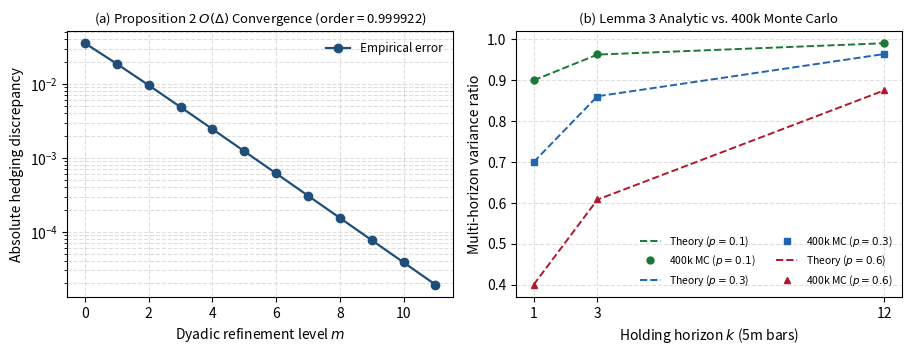

This chart was generated by the following Python code:
"""Two-panel Phase 0 numerical verification plot grounded in contract/experimental_log.md."""

import matplotlib.pyplot as plt

dyadic_levels = [0, 1, 2, 3, 4, 5, 6, 7, 8, 9, 10, 11]
dyadic_errors = [
    0.03555555555555555,
    0.018713450292397654,
    0.009609609609609607,
    0.00487062404870624,
    0.002452107279693486,
    0.0012302960399846212,
    0.0006162141344117079,
    0.0003083742892936301,
    0.00015425403711737763,
    7.714375256141365e-05,
    3.8576061143056904e-05,
    1.9289076957389223e-05,
]

horizons_k = [1, 3, 12]
mc_p01 = [0.90107, 0.96420, 0.99077]
th_p01 = [0.90000, 0.96300, 0.99074]
mc_p03 = [0.70086, 0.86012, 0.96464]
th_p03 = [0.70000, 0.86100, 0.96429]
mc_p06 = [0.40019, 0.60927, 0.87739]
th_p06 = [0.40000, 0.60800, 0.87527]

figsize = (9.2, 3.6)
fig, (ax1, ax2) = plt.subplots(1, 2, figsize=figsize, dpi=300)

ax1.semilogy(
    dyadic_levels, dyadic_errors, marker="o", lw=1.6, color="#1f4e79", label="Empirical error"
)
ax1.set_xlabel("Dyadic refinement level $m$")
ax1.set_ylabel("Absolute hedging discrepancy")
ax1.set_title("(a) Proposition 2 $O(\\Delta)$ Convergence (order = 0.999922)", fontsize=9.5)
ax1.grid(True, which="both", linestyle="--", alpha=0.4)
ax1.legend(frameon=False, fontsize=8.5)

ax2.plot(horizons_k, th_p01, "--", color="#1b7837", lw=1.4, label="Theory ($p=0.1$)")
ax2.plot(horizons_k, mc_p01, "o", color="#1b7837", ms=5, label="400k MC ($p=0.1$)")
ax2.plot(horizons_k, th_p03, "--", color="#2166ac", lw=1.4, label="Theory ($p=0.3$)")
ax2.plot(horizons_k, mc_p03, "s", color="#2166ac", ms=5, label="400k MC ($p=0.3$)")
ax2.plot(horizons_k, th_p06, "--", color="#b2182b", lw=1.4, label="Theory ($p=0.6$)")
ax2.plot(horizons_k, mc_p06, "^", color="#b2182b", ms=5, label="400k MC ($p=0.6$)")
ax2.set_xticks(horizons_k)
ax2.set_xlabel("Holding horizon $k$ (5m bars)")
ax2.set_ylabel("Multi-horizon variance ratio")
ax2.set_title("(b) Lemma 3 Analytic vs. 400k Monte Carlo", fontsize=9.5)
ax2.grid(True, linestyle="--", alpha=0.4)
ax2.legend(frameon=False, fontsize=7.5, ncol=2, loc="lower right")

fig.tight_layout()
